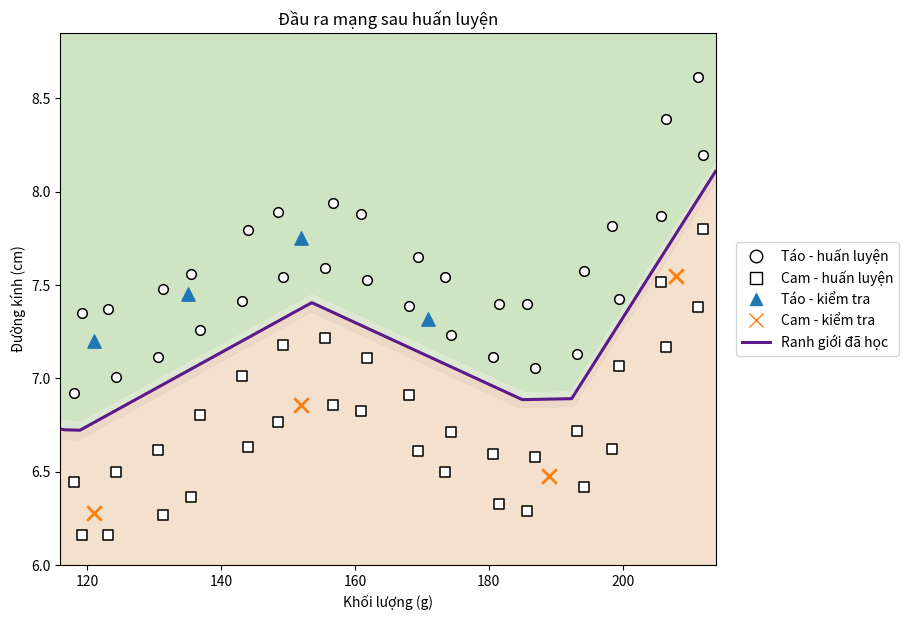

Write the Python code that produced this figure.
"""Ví dụ giảng dạy: phân loại trái cây với mạng 2-12-1.
Thư viện: numpy và matplotlib. Chạy: python neural_network.py.
"""
import numpy as np
import matplotlib.pyplot as plt
from matplotlib.lines import Line2D


def relu(s):
    """Kích hoạt lớp ẩn: ReLU(s) = max(0,s)."""
    return np.maximum(0, s)


def relu_derivative(s):
    # ReLU không khả vi tại s=0; đạo hàm tính toán quy ước bằng 0.
    # Quy ước này chỉ xác định bước lan truyền ngược tại điểm đó.
    return (s > 0).astype(float)


def sigmoid(s):
    """Kích hoạt đầu ra với giá trị từ 0 đến 1."""
    return 1 / (1 + np.exp(-s))


def reference_curve(m):
    # Đường cong nhân tạo (cm): dịch chuyển, đỉnh Gauss và tăng logistic.
    # Các hằng số được chọn để tạo đường cong phụ trợ phi tuyến;
    # chúng không phải số đo hay tham số ước lượng từ dữ liệu.
    return (6.68 + 0.74*np.exp(-((m-155)/20)**2)
            + 1.50/(1 + np.exp(-(m-202)/5)))


def construct_data():
    # 16 giá trị khối lượng trong mỗi dải: a1, a2, l1, l2.
    masses_1 = np.linspace(118, 212, 16)
    # Dịch chuyển tất định nhỏ tránh các khối lượng trùng nhau.
    masses_2 = masses_1 + np.array([
        1.2, -1.1, 0.8, -1.3, 1.0, -0.8, 1.1, -1.0,
        1.3, -0.9, 0.9, -1.2, 1.0, -1.0, 0.8, -0.7
    ])
    k = np.arange(16)

    # Táo: hai dải trên đường cong, biến thiên nhỏ theo cm.
    a1 = np.column_stack([
        masses_1,
        reference_curve(masses_1) + 0.22 + 0.05*np.sin(0.8*k)
    ])
    a2 = np.column_stack([
        masses_2,
        reference_curve(masses_2) + 0.58 + 0.06*np.cos(0.45*k)
    ])

    # Cam: hai dải dưới đường cong phụ trợ.
    l1 = np.column_stack([
        masses_1,
        reference_curve(masses_1) - (0.22 + 0.04*np.cos(0.7*k))
    ])
    l2 = np.column_stack([
        masses_2,
        reference_curve(masses_2) - (0.55 + 0.05*np.sin(0.5*k))
    ])

    X_train = np.vstack([a1, a2, l1, l2])
    y_train = np.array([1.0]*32 + [0.0]*32)

    # Tám ví dụ minh họa, không phải kiểm định thống kê toàn diện.
    X_test = np.array([
        [121.0, 7.20], [135.0, 7.45],
        [152.0, 7.75], [171.0, 7.32],
        [121.0, 6.28], [152.0, 6.86],
        [189.0, 6.48], [208.0, 7.55]
    ])
    y_test = np.array([1, 1, 1, 1, 0, 0, 0, 0], dtype=float)
    return X_train, y_train, X_test, y_test


def predict(X, mean, std, W1, b1, W2, b2):
    # x_j^* = (x_j - mu_j)/sigma_j, theo thống kê của tập huấn luyện.
    Xn = (X - mean) / std
    # Lan truyền xuôi dưới dạng ma trận (một hàng mỗi trái).
    h = relu(Xn @ W1.T + b1)
    return sigmoid(h @ W2 + b2)


def train(Xn, y_train, eta=0.05, n_epochs=6000, seed=42):
    rng = np.random.default_rng(seed)
    # Trọng số ngẫu nhiên nhỏ phá vỡ đối xứng giữa các nơ-ron;
    # bias ban đầu bằng không. Thang 0.1 được chọn cho ví dụ giảng dạy.
    W1 = 0.1 * rng.standard_normal((12, 2))
    b1 = np.zeros(12)
    W2 = 0.1 * rng.standard_normal(12)
    b2 = 0.0
    history = []

    for epoch in range(n_epochs):
        # SGD: cập nhật mỗi trái, xáo trộn dữ liệu sau mỗi epoch.
        for i in rng.permutation(len(Xn)):
            x, target = Xn[i], y_train[i]

            # Lan truyền xuôi: phương trình lớp ẩn và lớp đầu ra.
            z1 = W1 @ x + b1
            h = relu(z1)
            z2 = W2 @ h + b2
            y_hat = sigmoid(z2)

            # Lan truyền ngược: delta2 = dE/dz2 (mất mát bình phương).
            delta2 = (y_hat - target) * y_hat * (1 - y_hat)
            dW2, db2 = delta2 * h, delta2
            # delta1_j = delta2 * W2_j * ReLU'(z1_j).
            delta1 = (delta2 * W2) * relu_derivative(z1)
            dW1 = np.outer(delta1, x)
            db1 = delta1

            # Hạ gradient ngẫu nhiên: theta <- theta - eta*dE/dtheta.
            # Mọi gradient đều dùng giá trị tham số TRƯỚC cập nhật.
            W1 -= eta * dW1
            b1 -= eta * db1
            W2 -= eta * dW2
            b2 -= eta * db2

        # J: mất mát huấn luyện trung bình cuối mỗi epoch.
        h_all = relu(Xn @ W1.T + b1)
        y_pred = sigmoid(h_all @ W2 + b2)
        history.append(np.mean(0.5 * (y_train - y_pred)**2))

    return W1, b1, W2, b2, np.array(history)


def plot_results(X_train, y_train, X_test, y_test,
                  mean, std, W1, b1, W2, b2, save_path=None):
    # Đường mức y_hat=0.5 là ranh giới quyết định ĐÃ HỌC.
    masses = np.linspace(116, 214, 500)
    diameters = np.linspace(6.0, 8.85, 500)
    M, D = np.meshgrid(masses, diameters)
    grid = np.column_stack([M.ravel(), D.ravel()])
    P = predict(grid, mean, std, W1, b1, W2, b2).reshape(M.shape)

    fig, ax = plt.subplots(figsize=(9.2, 6.3))
    ax.contourf(M, D, P, levels=[0, 0.25, 0.50, 0.75, 1],
                colors=['#f3e0cb', '#ecd5c4', '#dbe7cf', '#cde3bf'],
                alpha=0.95)
    ax.contour(M, D, P, levels=[0.5], colors=['#5a1a8a'],
               linewidths=2.2)

    mask = y_train == 1.0
    ax.scatter(X_train[mask, 0], X_train[mask, 1], marker='o',
               s=48, facecolors='white', edgecolors='black', linewidths=1.1)
    mask = y_train == 0.0
    ax.scatter(X_train[mask, 0], X_train[mask, 1], marker='s',
               s=48, facecolors='white', edgecolors='black', linewidths=1.1)
    mask = y_test == 1.0
    ax.scatter(X_test[mask, 0], X_test[mask, 1], marker='^',
               s=92, color='#1f77b4')
    mask = y_test == 0.0
    ax.scatter(X_test[mask, 0], X_test[mask, 1], marker='x',
               s=110, color='#ff7f0e', linewidths=2.0)

    ax.set_xlabel('Khối lượng (g)')
    ax.set_ylabel('Đường kính (cm)')
    ax.set_title('Đầu ra mạng sau huấn luyện')
    handles = [
        Line2D([0], [0], marker='o', markersize=9, markerfacecolor='white',
               markeredgecolor='black', linestyle='None',
               label='Táo - huấn luyện'),
        Line2D([0], [0], marker='s', markersize=9, markerfacecolor='white',
               markeredgecolor='black', linestyle='None',
               label='Cam - huấn luyện'),
        Line2D([0], [0], marker='^', markersize=9, color='#1f77b4',
               linestyle='None', label='Táo - kiểm tra'),
        Line2D([0], [0], marker='x', markersize=10, color='#ff7f0e',
               linestyle='None', label='Cam - kiểm tra'),
        Line2D([0], [0], color='#5a1a8a', linewidth=2.2,
               label='Ranh giới đã học')
    ]
    ax.legend(handles=handles, loc='center left',
              bbox_to_anchor=(1.02, 0.5), frameon=True)
    fig.tight_layout()
    if save_path:
        fig.savefig(save_path, dpi=200, bbox_inches='tight')
    return fig, ax


if __name__ == '__main__':
    X_train, y_train, X_test, y_test = construct_data()
    mean, std = X_train.mean(axis=0), X_train.std(axis=0)
    Xn = (X_train - mean) / std
    W1, b1, W2, b2, history = train(Xn, y_train)
    p_train = predict(X_train, mean, std, W1, b1, W2, b2)
    p_test = predict(X_test, mean, std, W1, b1, W2, b2)
    print('Mất mát trung bình cuối:', history[-1])
    print('Dự đoán đúng trên tập huấn luyện:', np.sum((p_train >= 0.5) == y_train), '/64')
    print('Dự đoán đúng trên tập kiểm tra minh họa:',
          np.sum((p_test >= 0.5) == y_test), '/8')
    plot_results(X_train, y_train, X_test, y_test,
                 mean, std, W1, b1, W2, b2)
    plt.show()
